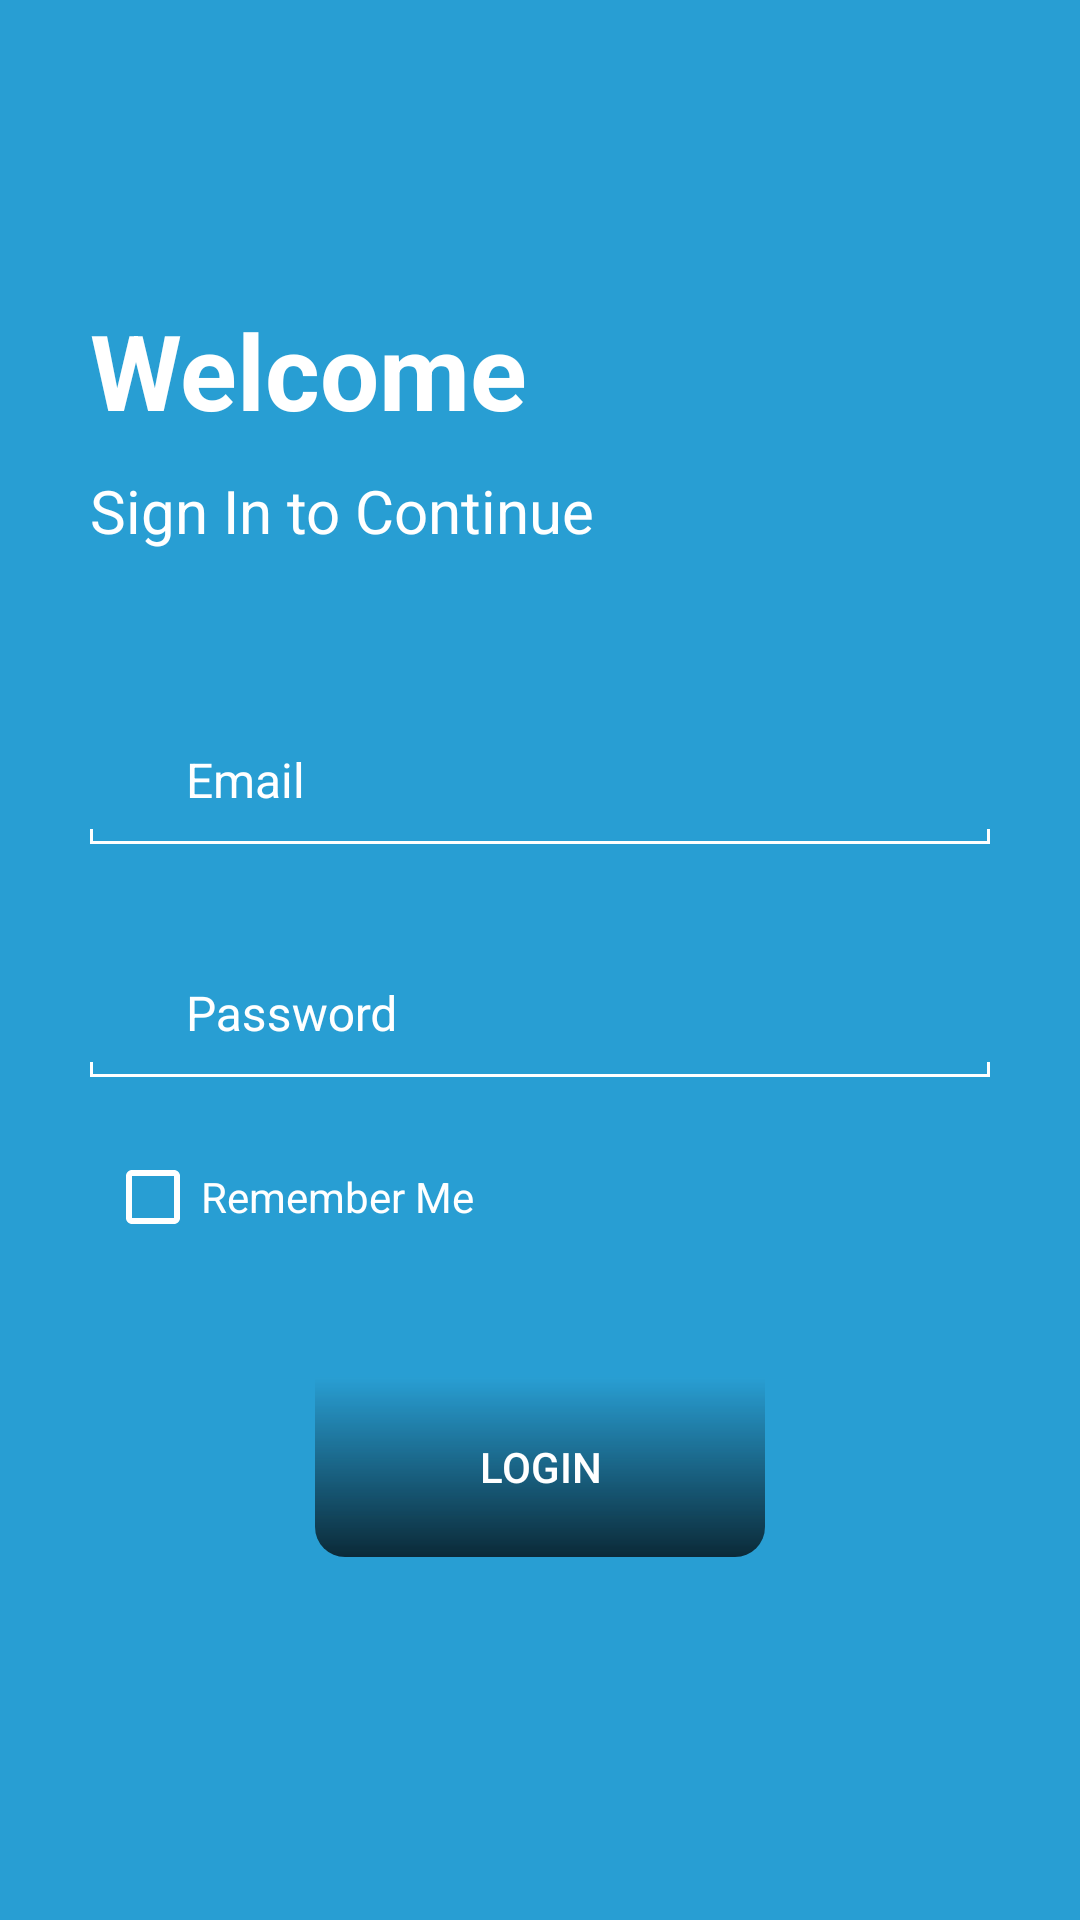

The Android layout XML behind this screen, and the referenced resources:
<!-- AndroidManifest.xml: application theme Theme.Attendence -->
<!-- res/layout/activity_login.xml -->
<?xml version="1.0" encoding="utf-8"?>
<ScrollView xmlns:android="http://schemas.android.com/apk/res/android"
    xmlns:app="http://schemas.android.com/apk/res-auto"
    android:layout_width="match_parent"
    android:layout_height="match_parent"
    xmlns:tools="http://schemas.android.com/tools"
    android:background="#289ED3"
    tools:context=".LoginActivity"
    android:fillViewport="true">

    <RelativeLayout
        android:layout_width="match_parent"
        android:layout_height="match_parent">

        <LinearLayout
            android:id="@+id/linearLayout"
            android:layout_width="match_parent"
            android:layout_height="wrap_content"
            android:orientation="vertical"
            android:layout_marginTop="100dp"
            android:paddingLeft="30dp"
            android:paddingRight="30dp">

            <TextView
                android:id="@+id/tv"
                android:layout_width="match_parent"
                android:layout_height="wrap_content"
                android:text="@string/welcome"
                android:textColor="@color/white"
                android:textSize="35sp"
                android:textStyle="bold" />

            <TextView
                android:layout_width="match_parent"
                android:layout_height="wrap_content"
                android:layout_marginTop="10dp"
                android:text="@string/signin_to_continue"
                android:textColor="@color/white"
                android:textSize="20sp" />

            
            <RelativeLayout
                android:layout_width="match_parent"
                android:layout_height="wrap_content"
                android:layout_marginTop="50dp">

                <LinearLayout
                    android:id="@+id/ll1"
                    android:layout_width="match_parent"
                    android:layout_height="wrap_content"
                    android:gravity="bottom"
                    android:orientation="horizontal">

                    <ImageView
                        android:layout_width="22dp"
                        android:layout_height="22dp"
                        android:layout_marginEnd="5dp"
                        android:layout_marginBottom="7dp"
                        android:contentDescription="Email"
                        android:src="@drawable/ic_email_24" />

                    <com.google.android.material.textfield.TextInputLayout
                        android:layout_width="match_parent"
                        android:layout_height="wrap_content"
                        android:textColorHint="@android:color/white"
                        android:theme="@style/TextLabel"
                        app:backgroundTint="@color/white">

                        <androidx.appcompat.widget.AppCompatEditText
                            android:id="@+id/login_email"
                            android:layout_width="match_parent"
                            android:layout_height="wrap_content"
                            android:background="@android:color/transparent"
                            android:hint="Email"
                            android:inputType="textEmailAddress"
                            android:maxLines="1"
                            android:padding="5dp"
                            android:textColor="@android:color/white"
                            android:textSize="16sp"
                            tools:ignore="SpeakableTextPresentCheck" />

                    </com.google.android.material.textfield.TextInputLayout>

                </LinearLayout>

                <LinearLayout
                    android:layout_width="match_parent"
                    android:layout_height="wrap_content"
                    android:layout_below="@+id/ll1"
                    android:gravity="bottom"
                    android:orientation="horizontal">

                    <View
                        android:layout_width="1dp"
                        android:layout_height="5dp"
                        android:background="@color/white" />

                    <View
                        android:layout_width="0dp"
                        android:layout_height="1dp"
                        android:layout_weight="1"
                        android:background="@color/white" />

                    <View
                        android:layout_width="1dp"
                        android:layout_height="5dp"
                        android:background="@color/white" />

                </LinearLayout>

            </RelativeLayout>

            
            <RelativeLayout
                android:layout_width="match_parent"
                android:layout_height="wrap_content"
                android:layout_marginTop="30dp">

                <LinearLayout
                    android:id="@+id/ll2"
                    android:layout_width="match_parent"
                    android:layout_height="wrap_content"
                    android:gravity="bottom"
                    android:orientation="horizontal">

                    <ImageView
                        android:layout_width="22dp"
                        android:layout_height="22dp"
                        android:layout_marginEnd="5dp"
                        android:layout_marginBottom="7dp"
                        android:contentDescription="Password"
                        android:src="@drawable/ic_lock_24" />

                    <com.google.android.material.textfield.TextInputLayout
                        android:layout_width="match_parent"
                        android:layout_height="wrap_content"
                        android:textColorHint="@android:color/white"
                        android:theme="@style/TextLabel"
                        app:backgroundTint="@color/white">

                        <androidx.appcompat.widget.AppCompatEditText
                            android:id="@+id/login_password"
                            android:layout_width="match_parent"
                            android:layout_height="wrap_content"
                            android:background="@android:color/transparent"
                            android:hint="Password"
                            android:inputType="textPassword"
                            android:maxLines="1"
                            android:padding="5dp"
                            android:textColor="@android:color/white"
                            android:textSize="16sp" />

                    </com.google.android.material.textfield.TextInputLayout>

                </LinearLayout>

                <LinearLayout
                    android:layout_width="match_parent"
                    android:layout_height="wrap_content"
                    android:layout_below="@+id/ll2"
                    android:gravity="bottom"
                    android:orientation="horizontal">

                    <View
                        android:layout_width="1dp"
                        android:layout_height="5dp"
                        android:background="@color/white" />

                    <View
                        android:layout_width="0dp"
                        android:layout_height="1dp"
                        android:layout_weight="1"
                        android:background="@color/white" />

                    <View
                        android:layout_width="1dp"
                        android:layout_height="5dp"
                        android:background="@color/white" />

                </LinearLayout>

            </RelativeLayout>

            <LinearLayout
                android:id="@+id/ll_checkbox"
                android:layout_width="wrap_content"
                android:layout_height="wrap_content"
                android:layout_marginTop="25dp"
                android:layout_marginBottom="20dp"
                android:background="?attr/selectableItemBackground"
                android:gravity="center_vertical"
                android:orientation="horizontal"
                android:padding="5dp">

                <CheckBox
                    android:id="@+id/cb_rememberme"
                    android:layout_width="wrap_content"
                    android:layout_height="20dp"
                    android:buttonTint="@color/white"
                    android:text="Remember Me"
                    android:textColor="@color/white"
                    android:textSize="14sp" />

            </LinearLayout>


            <Button
                android:id="@+id/btn_login"
                android:layout_width="150dp"
                android:layout_height="60dp"
                android:layout_gravity="center"
                android:layout_marginTop="25dp"
                android:background="@drawable/bg_grt_black_round_bottom"
                android:text="Login"
                android:textColor="@color/white" />

        </LinearLayout>

        <RelativeLayout
            android:id="@+id/relativeLayout"
            android:layout_width="wrap_content"
            android:layout_height="wrap_content"
            android:background="@drawable/loading_circle"
            android:padding="10dp"
            android:visibility="gone"
            android:elevation="80dp"
            android:layout_centerInParent="true">

            <ProgressBar
                android:id="@+id/progressBar"
                style="?android:attr/progressBarStyle"
                android:layout_width="50dp"
                android:layout_height="50dp"
                android:layout_centerInParent="true"
                android:indeterminateTint="@color/white" />
        </RelativeLayout>

    </RelativeLayout>
</ScrollView>
<!-- resources referenced by this layout -->
<resources>
  <color name="white">#FFFFFFFF</color>
  <!-- drawable bg_grt_black_round_bottom (drawable) -->
  <?xml version="1.0" encoding="utf-8"?>
  <shape xmlns:android="http://schemas.android.com/apk/res/android">
      <gradient
          android:angle="90"
          android:startColor="#BC000000"
          android:endColor="#289ED3"/>
  
      <corners android:bottomLeftRadius="10dp"
          android:bottomRightRadius="10dp"/>
  </shape>
  <!-- drawable loading_circle (drawable) -->
  <?xml version="1.0" encoding="utf-8"?>
  <shape xmlns:android="http://schemas.android.com/apk/res/android">
  
      <solid android:color="@color/Gray"></solid>
      <corners android:radius="100dp"/>
  </shape>
  <string name="signin_to_continue">Sign In to Continue</string>
  <string name="welcome">Welcome</string>
  <style name="TextLabel">
          
          <item name="android:textColorHint">@color/white</item>
          <item name="colorAccent">@color/white</item>
      </style>
  <style name="Theme.Attendence" parent="Theme.MaterialComponents.DayNight.NoActionBar.Bridge">
          
          <item name="colorPrimary">@color/purple_200</item>
          <item name="colorPrimaryVariant">@color/Main</item>
          <item name="colorOnPrimary">@color/black</item>
          
          <item name="colorSecondary">@color/teal_200</item>
          <item name="colorSecondaryVariant">@color/teal_200</item>
          <item name="colorOnSecondary">@color/black</item>
          
          <item name="android:statusBarColor" tools:targetApi="l">?attr/colorPrimaryVariant</item>
          
      </style>
  <color name="Gray">#444444</color>
  <color name="purple_200">#FFBB86FC</color>
  <color name="Main">#289ED3</color>
  <color name="black">#CE000000</color>
  <color name="teal_200">#FF03DAC5</color>
</resources>
